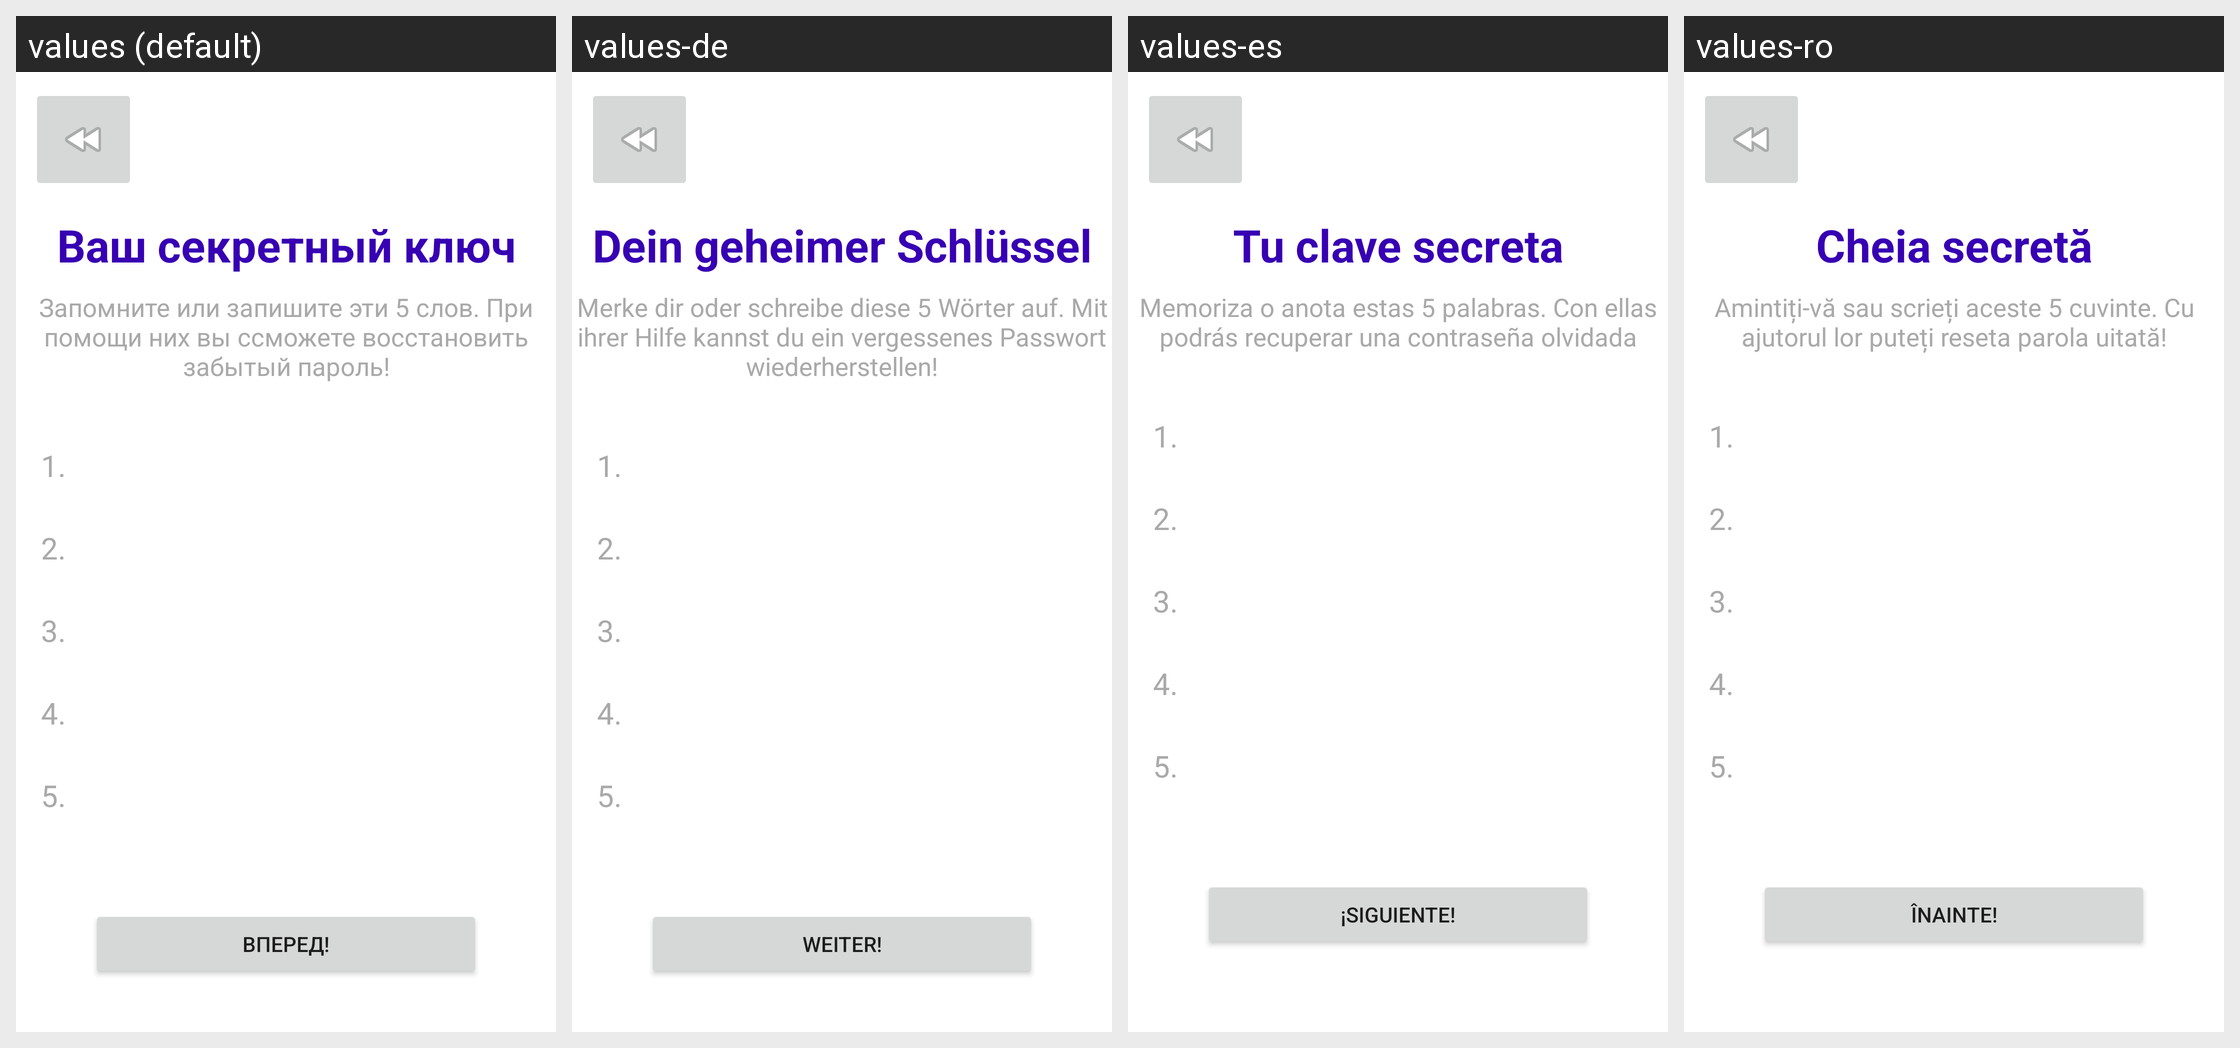

The Android screen above is rendered under several locales of the same app. Produce the string resources it draws, with the default and per-locale values.
Android screen res/layout/test.xml rendered under 4 locales, left to right: values (default), values-de, values-es, values-ro. Device: Nexus 5 (rendered at 1080×1920; each locale shown at half size, 540×960, under a caption strip naming it); theme Theme.VchatMessenger.
Other locales in the repository, not shown: values-cs, values-en, values-fi, values-fr, values-hr, values-hu, values-nl, values-sk, values-sr, values-sv.
Strings drawn on this screen, with the default value and each locale's value (text and hints the layout hard-codes, and strings that could not be matched under every locale, appear in the picture but are not listed):

secret_key_text
  values: Ваш секретный ключ
  values-de: Dein geheimer Schlüssel
  values-es: Tu clave secreta
  values-ro: Cheia secretă

secret_key_info_text
  values: Запомните или запишите эти 5 слов. При помощи них вы ссможете восстановить забытый пароль!
  values-de: Merke dir oder schreibe diese 5 Wörter auf. Mit ihrer Hilfe kannst du ein vergessenes Passwort wiederherstellen!
  values-es: Memoriza o anota estas 5 palabras. Con ellas podrás recuperar una contraseña olvidada
  values-ro: Amintiți-vă sau scrieți aceste 5 cuvinte. Cu ajutorul lor puteți reseta parola uitată!

forvard_text
  values: Вперед!
  values-de: Weiter!
  values-es: ¡Siguiente!
  values-ro: Înainte!
